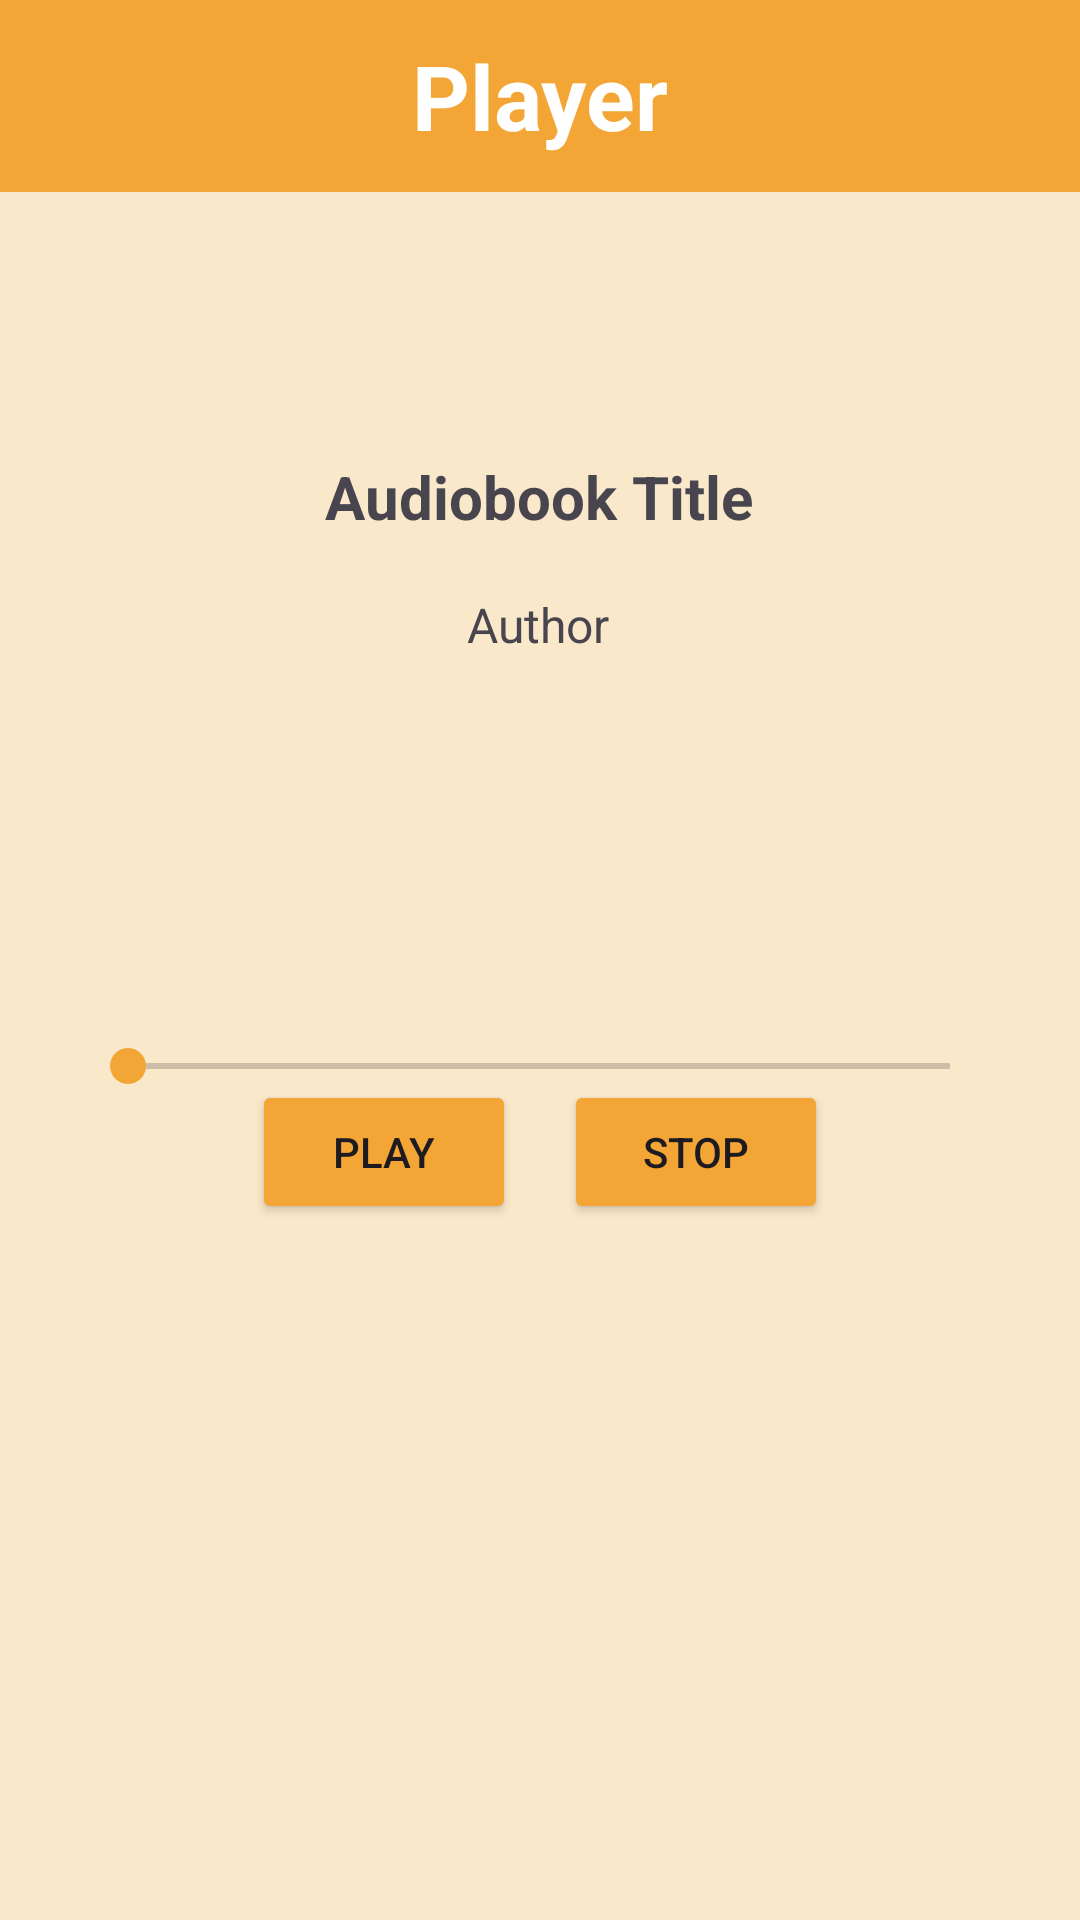

This screen was rendered from an Android layout file. Write that file and the resources it references.
<!-- AndroidManifest.xml: application theme Theme.CaesarAudio -->
<!-- res/layout/activity_audiobook_player.xml -->
<?xml version="1.0" encoding="utf-8"?>
<androidx.constraintlayout.widget.ConstraintLayout xmlns:android="http://schemas.android.com/apk/res/android"
    xmlns:app="http://schemas.android.com/apk/res-auto"
    xmlns:tools="http://schemas.android.com/tools"
    android:layout_width="match_parent"
    android:layout_height="match_parent"
    android:background="@color/cream">

    <androidx.appcompat.widget.Toolbar
        android:id="@+id/bookListToolbar"
        android:layout_width="match_parent"
        android:layout_height="?attr/actionBarSize"
        android:background="@color/tan"
        android:elevation="4dp"
        app:layout_constraintEnd_toEndOf="parent"
        app:layout_constraintStart_toStartOf="parent"
        app:layout_constraintTop_toTopOf="parent">

        <TextView
            android:id="@+id/bookListToolbarHeading"
            android:layout_width="wrap_content"
            android:layout_height="wrap_content"
            android:text="Player"
            android:textColor="@color/white"
            android:textSize="30sp"
            android:layout_gravity="center"
            android:textStyle="bold"
            />

    </androidx.appcompat.widget.Toolbar>

    <TextView
        android:id="@+id/tvAudiobookTitle"
        android:layout_width="wrap_content"
        android:layout_height="wrap_content"
        android:layout_centerHorizontal="true"
        android:layout_marginTop="152dp"
        android:text="Audiobook Title"
        android:textSize="20sp"
        android:textStyle="bold"
        app:layout_constraintEnd_toEndOf="parent"
        app:layout_constraintHorizontal_bias="0.498"
        app:layout_constraintStart_toStartOf="parent"
        app:layout_constraintTop_toTopOf="parent" />



    <Button
        android:id="@+id/btnPlayPause"
        android:layout_width="wrap_content"
        android:layout_height="wrap_content"
        android:layout_marginStart="84dp"
        android:layout_marginBottom="232dp"
        android:backgroundTint="@color/tan"
        android:text="Play"
        app:layout_constraintBottom_toBottomOf="parent"
        app:layout_constraintStart_toStartOf="parent" />

    <Button
        android:id="@+id/btnStop"
        android:layout_width="wrap_content"
        android:layout_height="wrap_content"
        android:layout_below="@id/btnPlayPause"
        android:layout_marginEnd="84dp"
        android:layout_marginBottom="232dp"
        android:backgroundTint="@color/tan"
        android:text="Stop"
        app:layout_constraintBottom_toBottomOf="parent"
        app:layout_constraintEnd_toEndOf="parent" />

    <SeekBar
        android:id="@+id/seekBar"
        android:layout_width="306dp"
        android:layout_height="41dp"
        android:layout_below="@id/btnPlayPause"
        android:layout_alignParentStart="true"
        android:layout_alignParentEnd="true"
        android:layout_marginTop="156dp"
        android:thumbTint="@color/tan"
        app:layout_constraintEnd_toEndOf="parent"
        app:layout_constraintHorizontal_bias="0.495"
        app:layout_constraintStart_toStartOf="parent"
        app:layout_constraintTop_toBottomOf="@+id/tvAudiobookTitle" />

    <TextView
        android:id="@+id/tvAudiobookAuthor"
        android:layout_width="wrap_content"
        android:layout_height="wrap_content"
        android:layout_marginBottom="116dp"
        android:text="Author"
        android:textSize="16sp"
        app:layout_constraintBottom_toTopOf="@+id/seekBar"
        app:layout_constraintEnd_toEndOf="parent"
        app:layout_constraintHorizontal_bias="0.498"
        app:layout_constraintStart_toStartOf="parent" />


</androidx.constraintlayout.widget.ConstraintLayout>
<!-- resources referenced by this layout -->
<resources>
  <color name="cream">#FAE8CA</color>
  <color name="tan">#F3A635</color>
  <color name="white">#FFFFFFFF</color>
  <style name="Theme.CaesarAudio" parent="Base.Theme.CaesarAudio" />
  <style name="Base.Theme.CaesarAudio" parent="Theme.Material3.DayNight.NoActionBar">
          
          
      </style>
</resources>
